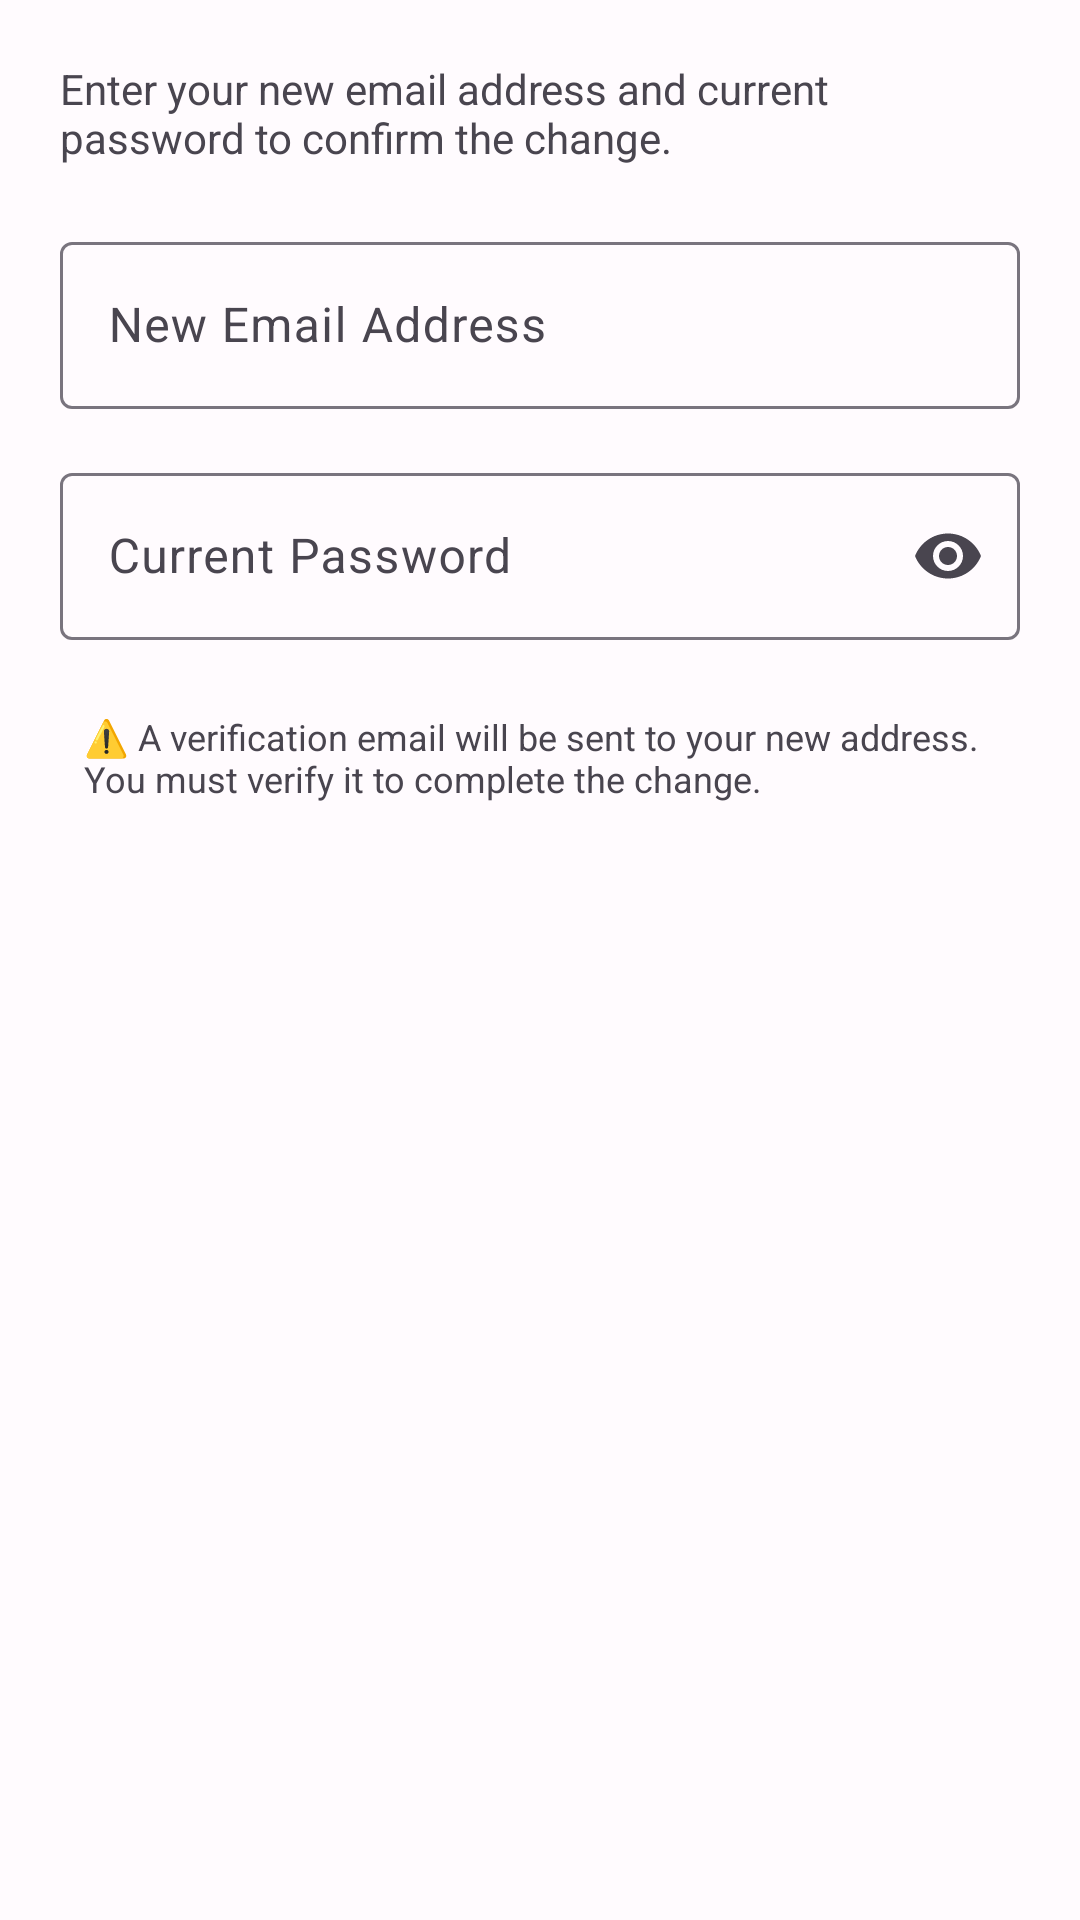

The Android layout XML behind this screen, and the referenced resources:
<!-- AndroidManifest.xml: application theme Theme.ASLTranslator -->
<!-- res/layout/dialog_change_email.xml -->
<?xml version="1.0" encoding="utf-8"?>
<LinearLayout xmlns:android="http://schemas.android.com/apk/res/android"
    xmlns:app="http://schemas.android.com/apk/res-auto"
    android:layout_width="match_parent"
    android:layout_height="wrap_content"
    android:orientation="vertical"
    android:padding="20dp">

    <TextView
        android:layout_width="wrap_content"
        android:layout_height="wrap_content"
        android:text="Enter your new email address and current password to confirm the change."
        android:textSize="14sp"
        android:textColor="?android:attr/textColorSecondary"
        android:layout_marginBottom="20dp" />

    <com.google.android.material.textfield.TextInputLayout
        android:layout_width="match_parent"
        android:layout_height="wrap_content"
        android:layout_marginBottom="16dp"
        style="@style/Widget.Material3.TextInputLayout.OutlinedBox">

        <com.google.android.material.textfield.TextInputEditText
            android:id="@+id/et_new_email"
            android:layout_width="match_parent"
            android:layout_height="wrap_content"
            android:hint="New Email Address"
            android:inputType="textEmailAddress" />

    </com.google.android.material.textfield.TextInputLayout>

    <com.google.android.material.textfield.TextInputLayout
        android:layout_width="match_parent"
        android:layout_height="wrap_content"
        android:hint="Current Password"
        app:endIconMode="password_toggle"
        style="@style/Widget.Material3.TextInputLayout.OutlinedBox">

        <com.google.android.material.textfield.TextInputEditText
            android:id="@+id/et_password_for_email"
            android:layout_width="match_parent"
            android:layout_height="wrap_content"
            android:inputType="textPassword" />

    </com.google.android.material.textfield.TextInputLayout>

    <TextView
        android:layout_width="wrap_content"
        android:layout_height="wrap_content"
        android:text="⚠️ A verification email will be sent to your new address. You must verify it to complete the change."
        android:textSize="12sp"
        android:textColor="?android:attr/textColorSecondary"
        android:layout_marginTop="16dp"
        android:background="?android:attr/selectableItemBackground"
        android:padding="8dp" />

</LinearLayout>
<!-- resources referenced by this layout -->
<resources>
  <style name="Theme.ASLTranslator" parent="Base.Theme.ASLTranslator" />
  <style name="Base.Theme.ASLTranslator" parent="Theme.Material3.DayNight.NoActionBar">
          
          <item name="colorPrimary">@color/primary</item>
          <item name="colorPrimaryVariant">@color/primary_dark</item>
          <item name="colorOnPrimary">@color/white</item>
  
          
          <item name="colorSecondary">@color/accent</item>
          <item name="colorSecondaryVariant">@color/accent_dark</item>
          <item name="colorOnSecondary">@color/black</item>
  
          
          <item name="android:colorBackground">@color/background</item>
          <item name="colorSurface">@color/surface</item>
          <item name="colorSurfaceVariant">@color/surface_variant</item>
          <item name="colorOnSurface">@color/text_primary</item>
          <item name="colorOnSurfaceVariant">@color/text_secondary</item>
  
          
          <item name="android:statusBarColor">@color/primary_dark</item>
          <item name="android:navigationBarColor">@color/surface</item>
          <item name="android:windowLightStatusBar">false</item>
  
          
          <item name="colorError">@color/error</item>
          <item name="colorOnError">@color/white</item>
  
          
          <item name="colorOutline">@color/outline</item>
          <item name="colorOutlineVariant">@color/outline_variant</item>
  
          
          <item name="android:textColorPrimary">@color/text_primary</item>
          <item name="android:textColorSecondary">@color/text_secondary</item>
          <item name="android:textColorTertiary">@color/text_tertiary</item>
      </style>
  <color name="primary">#6200EE</color>
  <color name="primary_dark">#3700B3</color>
  <color name="white">#FFFFFF</color>
  <color name="accent">#03DAC6</color>
  <color name="accent_dark">#018786</color>
  <color name="black">#000000</color>
  <color name="background">#FFFBFE</color>
  <color name="surface">#FFFFFF</color>
  <color name="surface_variant">#E7E0EC</color>
  <color name="text_primary">#1C1B1F</color>
  <color name="text_secondary">#49454F</color>
  <color name="error">#BA1A1A</color>
  <color name="outline">#79747E</color>
  <color name="outline_variant">#CAC4D0</color>
  <color name="text_tertiary">#79747E</color>
</resources>
